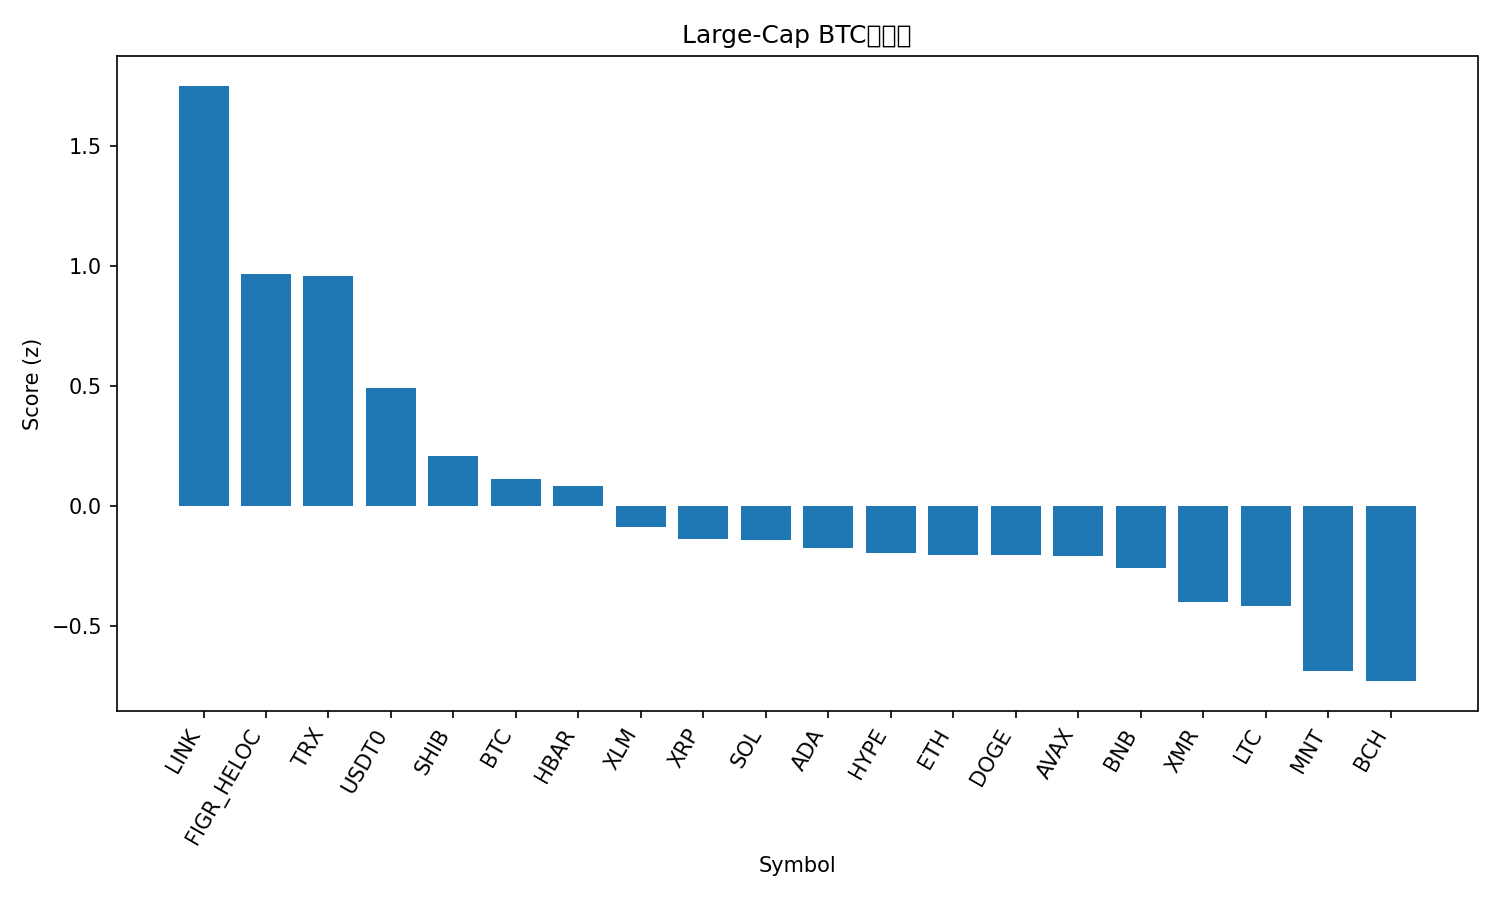

Values plotted in this chart, from the file beside it:
rank, name, symbol, price_btc, price_usd, pct_1h_btc, pct_24h_btc, pct_7d_btc, market_cap_rank, market_cap_usd, volume_usd, score
1, Chainlink, LINK, 0.0001668, 17.99, 1.018, -0.7398, 0.4936, 16, 12548934656, 1148139065, 1.749
2, Figure Heloc, FIGR_HELOC, 9.25e-06, 0.997, -0.05825, 5.474, 5.17, 15, 13091217371, 19703983, 0.9656
3, TRON, TRX, 2.97e-06, 0.3202, 0.1907, 2.215, 6.45, 9, 30313097732, 565270396, 0.9574
4, USDT0, USDT0, 9.27e-06, 1.0, -0.09608, 3.136, 3.538, 28, 7712021963, 260246796, 0.4899
5, Shiba Inu, SHIB, 9.22e-11, 9.94e-06, 0.0808, 0.2658, -0.9642, 33, 5860883269, 151480915, 0.2071
6, Bitcoin, BTC, 1.0, 107829, 0.0, 0.0, 0.0, 1, 2150793485659, 59575102620, 0.1145
7, Hedera, HBAR, 1.58e-06, 0.1704, 0.1059, -0.6694, -1.742, 30, 7235189666, 193666034, 0.08266
8, Stellar, XLM, 2.92e-06, 0.3155, -0.02456, -0.6591, -0.1168, 19, 10112566300, 179328163, -0.08644
9, XRP, XRP, 2.24e-05, 2.42, -0.2522, 1.142, 1.868, 5, 145139532150, 4246136250, -0.136
10, Solana, SOL, 0.001708, 184.2, 0.05081, -1.506, -2.058, 6, 100739633846, 5715607751, -0.1412
11, Cardano, ADA, 5.95e-06, 0.6411, 0.006471, -1.057, -2.492, 11, 23469112101, 1087512702, -0.1749
12, Hyperliquid, HYPE, 0.0003314, 35.74, 0.3567, -4.62, -5.12, 20, 9679335314, 438021271, -0.1928
13, Ethereum, ETH, 0.03598, 3880, -0.09201, -1.141, 0.6385, 2, 468633119627, 33187952445, -0.2029
14, Dogecoin, DOGE, 1.79e-06, 0.1936, -0.1389, -0.5048, 1.48, 10, 29332243782, 1801187773, -0.2038
15, Avalanche, AVAX, 0.0001828, 19.72, 0.2324, -2.631, -7.808, 26, 8413977697, 497584696, -0.2065
16, BNB, BNB, 0.009927, 1071, 0.117, -1.764, -7.385, 4, 148994535886, 2836256342, -0.2587
17, Monero, XMR, 0.002844, 306.8, -0.2409, -1.594, 5.67, 34, 5666812890, 171381449, -0.4002
18, Litecoin, LTC, 0.0008576, 92.49, -0.3558, 0.3843, 2.478, 31, 7093105827, 521699131, -0.4164
19, Mantle, MNT, 1.608e-05, 1.73, 0.1423, -5.108, -6.386, 35, 5655240643, 237727759, -0.6869
20, Bitcoin Cash, BCH, 0.004329, 467, -0.3355, 0.1131, -6.117, 21, 9325253745, 295934573, -0.7276
21, Sui, SUI, 2.309e-05, 2.49, -0.139, -2.788, -5.389, 22, 9033046970, 826286545, -0.7936
